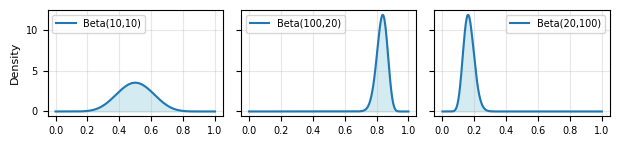

Write the Python code that produced this figure. (Note: this script raises an exception after producing the figure.)
import numpy as np
from scipy.stats import beta
import matplotlib.pyplot as plt

plt.rcParams['text.usetex'] = True
plt.style.use(['default'])

# Set font sizes
plt.rc('font', size=8)          # controls default text sizes
plt.rc('axes', titlesize=10)    # fontsize of the axes title
plt.rc('axes', labelsize=8)     # fontsize of the x and y labels
plt.rc('xtick', labelsize=7)    # fontsize of the tick labels
plt.rc('ytick', labelsize=7)    # fontsize of the tick labels
plt.rc('legend', fontsize=7)    # legend fontsize
plt.rc('figure', titlesize=9)   # fontsize of the figure title

# Define the parameters for the Beta distributions
a1, b1 = 10, 10
a2, b2 = 100, 20
a3, b3 = 20, 100

# Generate x values
x = np.linspace(0, 1, 1000)

# Calculate the PDF for each distribution
y1 = beta.pdf(x, a1, b1)
y2 = beta.pdf(x, a2, b2)
y3 = beta.pdf(x, a3, b3)

# Create the subplots
fig, (ax1, ax2, ax3) = plt.subplots(1, 3, figsize=(6.25, 1.5), sharey=True)

# Plot the Beta(10,10) distribution
ax1.plot(x, y1, label='Beta(10,10)')
ax1.fill_between(x, y1, color='lightblue', alpha=0.5)
# ax1.set_title('Beta(10,10) PDF')
# ax1.set_xlabel('x')
ax1.set_ylabel('Density')
ax1.legend(loc='upper left')

ax1.set_yticks([0,5,10])

# Plot the Beta(100,20) distribution
ax2.plot(x, y2, label='Beta(100,20)')
ax2.fill_between(x, y2, color='lightblue', alpha=0.5)
# ax2.set_title('Beta(100,20) PDF')
# ax2.set_xlabel('x')
# ax2.set_ylabel('Density')
ax2.legend(loc='upper left')

# Plot the Beta(20,100) distribution
ax3.plot(x, y3, label='Beta(20,100)')
ax3.fill_between(x, y3, color='lightblue', alpha=0.5)
# ax3.set_title('Beta(20,100) PDF')
# ax3.set_xlabel('x')
# ax3.set_ylabel('Density')
ax3.legend(loc='upper right')

# gridlines
ax1.grid(True, alpha=0.3)
ax2.grid(True, alpha=0.3)
ax3.grid(True, alpha=0.3)

# Save the figure
plt.tight_layout()
plt.savefig('plots/pngs/beta_pdfs.png')
plt.savefig('plots/pdfs/beta_pdfs.pdf')
plt.savefig('PLOTS_FINAL/pngs/beta_pdfs.png')
plt.savefig('PLOTS_FINAL/pdfs/beta_pdfs.pdf')
plt.show()